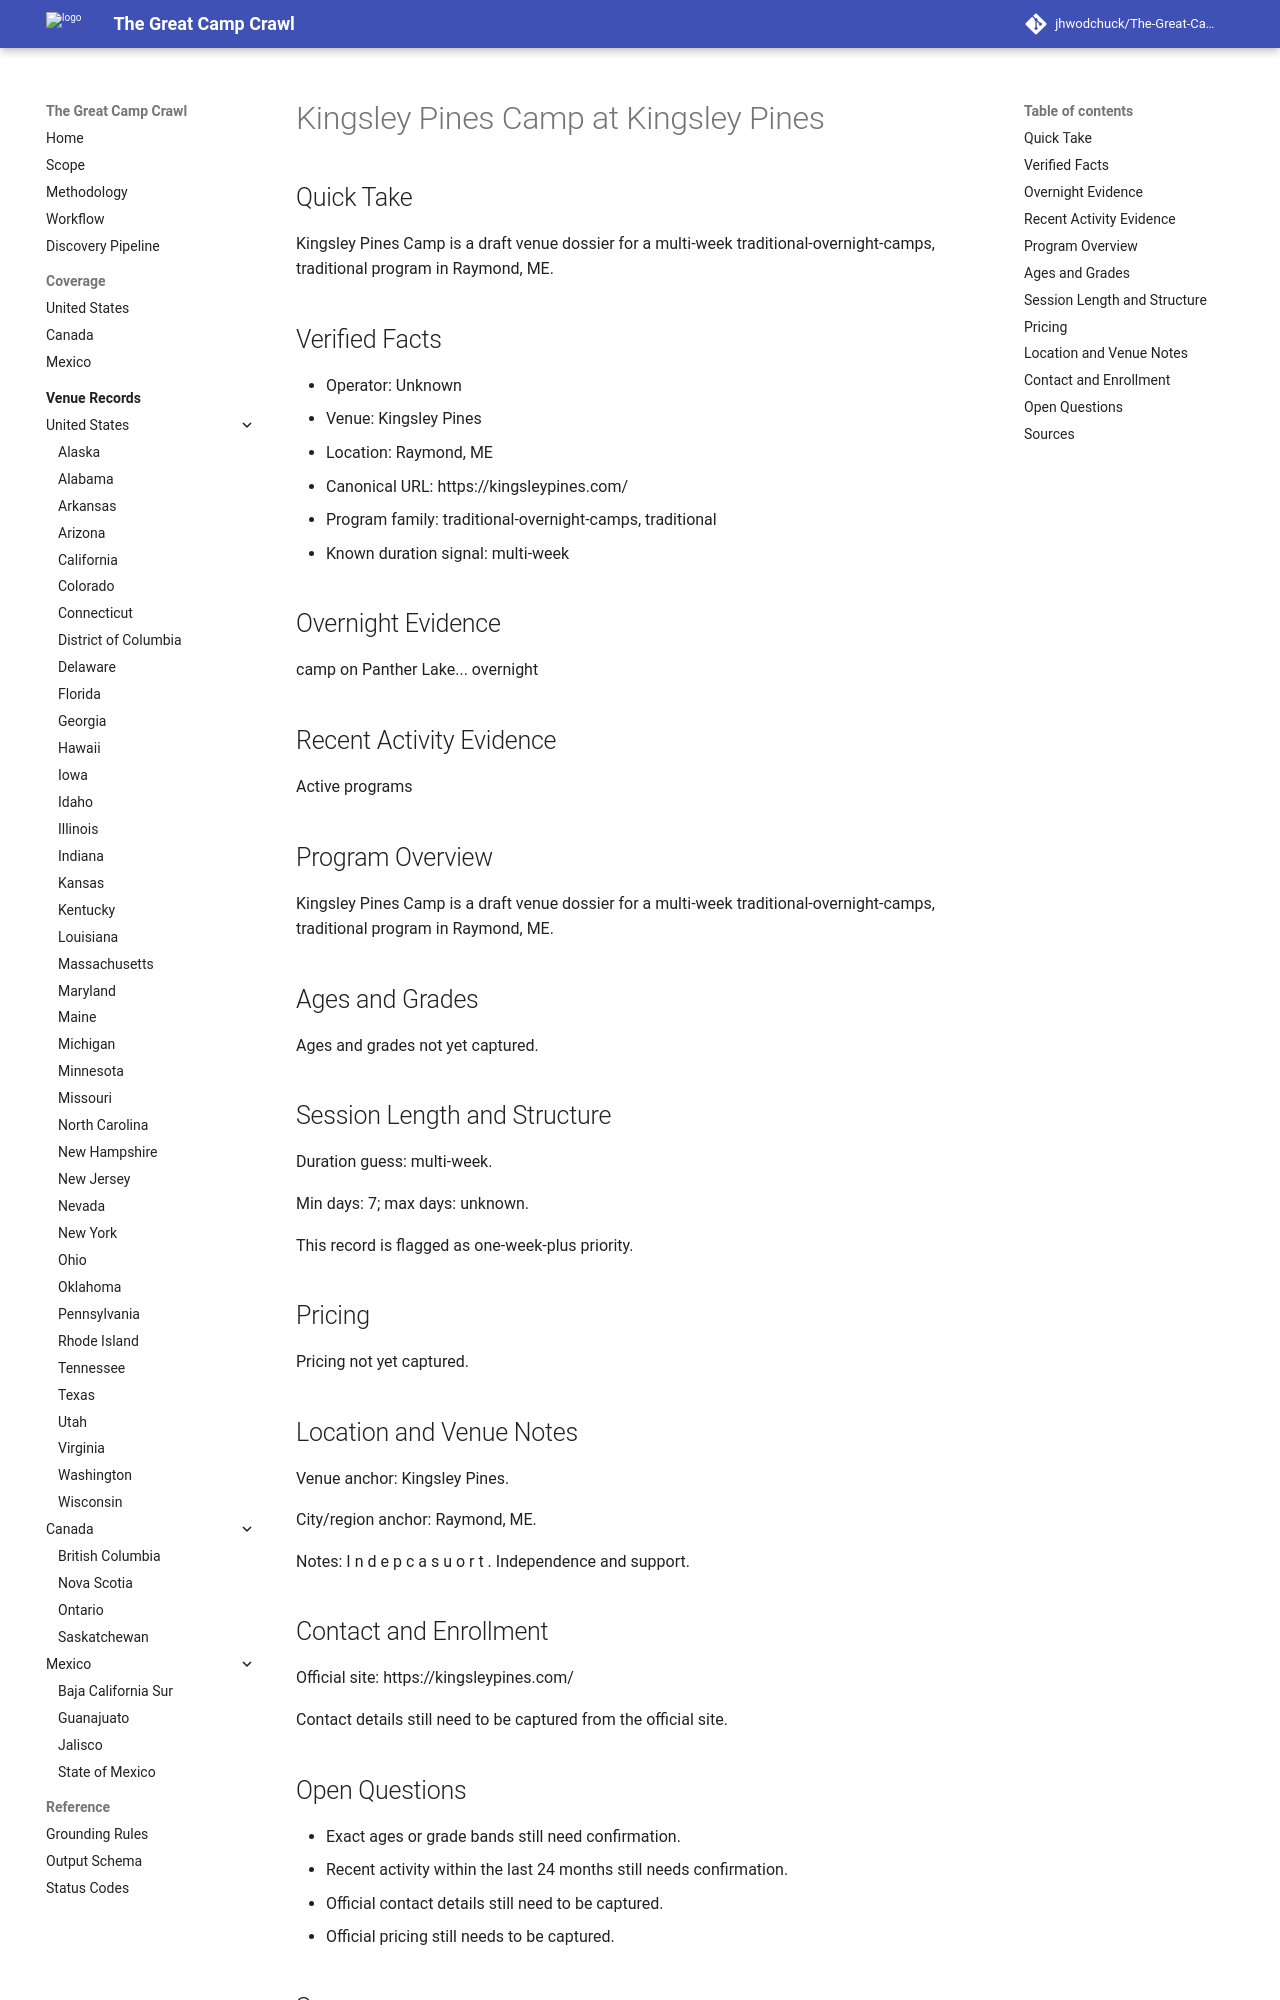

repository: jhwodchuck/The-Great-Camp-Crawl · page: camps/us/me/kingsley-pines-camp--us-me-raymond-kingsley-pines--cand-us-me-raymond-kingsley-pines-camp-kingsley-pines/index.html · generator: mkdocs

---
record_id: cand-us-me-raymond-kingsley-pines-camp-kingsley-pines
camp_id: kingsley-pines-camp
venue_id: us-me-raymond-kingsley-pines
name: Kingsley Pines Camp
display_name: Kingsley Pines Camp at Kingsley Pines
country: US
country_name: United States
region: ME
region_name: Maine
city: Raymond
venue_name: Kingsley Pines
program_family:
- traditional-overnight-camps
- traditional
camp_types:
- traditional
priority_flags:
  college_precollege: false
  one_week_plus: true
languages_found:
- en
source_language_primary: en
activity_status: unknown
activity_evidence_window_months: 24
duration:
  min_days: 7
  max_days: null
pricing:
  currency: USD
  amount_min: null
  amount_max: null
  boarding_included: null
ages:
  min: null
  max: null
grades:
  min: null
  max: null
operator:
  name: ''
  type: camp-operator
website:
  canonical_url: https://kingsleypines.com
  admissions_url: null
  session_dates_url: https://kingsleypines.com
  pricing_url: null
contact:
  email: null
  phone: null
location:
  address: null
  postal_code: null
  latitude: null
  longitude: null
verification:
  overnight_confirmed: true
  active_past_2_years_confirmed: false
  confidence: medium
  last_verified: '2026-04-13'
evidence:
  overnight_source_url: https://kingsleypines.com
  recent_activity_source_url: null
  duration_source_url: https://kingsleypines.com
  pricing_source_url: null
tags:
- us
- me
- raymond
- traditional-overnight-camps
- traditional
draft_status: draft
---

# Kingsley Pines Camp at Kingsley Pines

## Quick Take
Kingsley Pines Camp is a draft venue dossier for a multi-week traditional-overnight-camps, traditional program in Raymond, ME.

## Verified Facts
- Operator: Unknown
- Venue: Kingsley Pines
- Location: Raymond, ME
- Canonical URL: https://kingsleypines.com/
- Program family: traditional-overnight-camps, traditional
- Known duration signal: multi-week

## Overnight Evidence
camp on Panther Lake... overnight

## Recent Activity Evidence
Active programs

## Program Overview
Kingsley Pines Camp is a draft venue dossier for a multi-week traditional-overnight-camps, traditional program in Raymond, ME.

## Ages and Grades
Ages and grades not yet captured.

## Session Length and Structure
Duration guess: multi-week.

Min days: 7; max days: unknown.

This record is flagged as one-week-plus priority.

## Pricing
Pricing not yet captured.

## Location and Venue Notes
Venue anchor: Kingsley Pines.

City/region anchor: Raymond, ME.

Notes: I n d e p c a s u o r t . Independence and support.

## Contact and Enrollment
Official site: https://kingsleypines.com/

Contact details still need to be captured from the official site.
